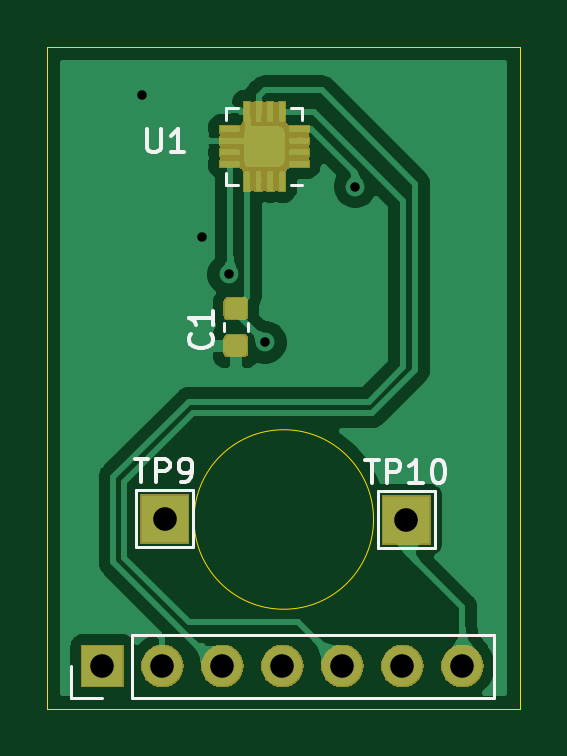
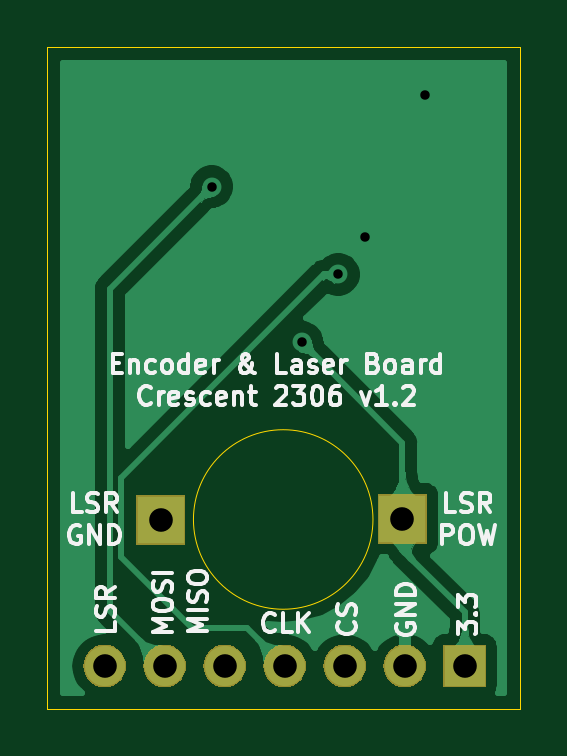
Circuit board: 10 layer files. Board 20.0 x 28.0 mm.
- bottom_copper: ma73x-B_Cu.gbl (31522 bytes)
- bottom_mask: ma73x-B_Mask.gbs (8650 bytes)
- paste: ma73x-B_Paste.gbp (501 bytes)
- bottom_silk: ma73x-B_SilkS.gbo (22065 bytes)
- outline: ma73x-Edge_Cuts.gm1 (779 bytes)
- top_copper: ma73x-F_Cu.gtl (74266 bytes)
- top_mask: ma73x-F_Mask.gts (18532 bytes)
- paste: ma73x-F_Paste.gtp (41853 bytes)
- top_silk: ma73x-F_SilkS.gto (40941 bytes)
- drill: ma73x.drl (493 bytes)

=== bottom_copper: ma73x-B_Cu.gbl (31522 bytes, source omitted) ===
=== bottom_mask: ma73x-B_Mask.gbs (8650 bytes, source omitted) ===
=== paste: ma73x-B_Paste.gbp ===
G04 #@! TF.GenerationSoftware,KiCad,Pcbnew,(5.1.2)-1*
G04 #@! TF.CreationDate,2023-06-09T20:40:53+09:00*
G04 #@! TF.ProjectId,ma73x,6d613733-782e-46b6-9963-61645f706362,v1.2*
G04 #@! TF.SameCoordinates,Original*
G04 #@! TF.FileFunction,Paste,Bot*
G04 #@! TF.FilePolarity,Positive*
%FSLAX46Y46*%
G04 Gerber Fmt 4.6, Leading zero omitted, Abs format (unit mm)*
G04 Created by KiCad (PCBNEW (5.1.2)-1) date 2023-06-09 20:40:53*
%MOMM*%
%LPD*%
G04 APERTURE LIST*
G04 APERTURE END LIST*
M02*

=== bottom_silk: ma73x-B_SilkS.gbo (22065 bytes, source omitted) ===
=== outline: ma73x-Edge_Cuts.gm1 ===
G04 #@! TF.GenerationSoftware,KiCad,Pcbnew,(5.1.2)-1*
G04 #@! TF.CreationDate,2023-06-09T20:40:53+09:00*
G04 #@! TF.ProjectId,ma73x,6d613733-782e-46b6-9963-61645f706362,v1.2*
G04 #@! TF.SameCoordinates,Original*
G04 #@! TF.FileFunction,Profile,NP*
%FSLAX46Y46*%
G04 Gerber Fmt 4.6, Leading zero omitted, Abs format (unit mm)*
G04 Created by KiCad (PCBNEW (5.1.2)-1) date 2023-06-09 20:40:53*
%MOMM*%
%LPD*%
G04 APERTURE LIST*
%ADD10C,0.050000*%
G04 APERTURE END LIST*
D10*
X163820000Y-86990000D02*
G75*
G03X163820000Y-86990000I-3800000J0D01*
G01*
X150000000Y-95000000D02*
X150000000Y-67000000D01*
X170000000Y-95000000D02*
X150000000Y-95000000D01*
X170000000Y-67000000D02*
X170000000Y-95000000D01*
X150000000Y-67000000D02*
X170000000Y-67000000D01*
M02*

=== top_copper: ma73x-F_Cu.gtl (74266 bytes, source omitted) ===
=== top_mask: ma73x-F_Mask.gts (18532 bytes, source omitted) ===
=== paste: ma73x-F_Paste.gtp (41853 bytes, source omitted) ===
=== top_silk: ma73x-F_SilkS.gto (40941 bytes, source omitted) ===
=== drill: ma73x.drl ===
M48
; DRILL file {KiCad (5.1.2)-1} date 2023/06/09 20:40:54
; FORMAT={-:-/ absolute / metric / decimal}
; #@! TF.CreationDate,2023-06-09T20:40:54+09:00
; #@! TF.GenerationSoftware,Kicad,Pcbnew,(5.1.2)-1
FMAT,2
METRIC
T1C0.400
T2C1.000
%
G90
G05
T1
X154.0Y-69.0
X156.55Y-75.03
X157.694Y-76.616
X159.231Y-79.495
X163.043Y-72.899
T2
X165.21Y-87.0
X154.97Y-86.96
X152.34Y-93.2
X154.88Y-93.2
X157.42Y-93.2
X159.96Y-93.2
X162.5Y-93.2
X165.04Y-93.2
X167.58Y-93.2
T0
M30

